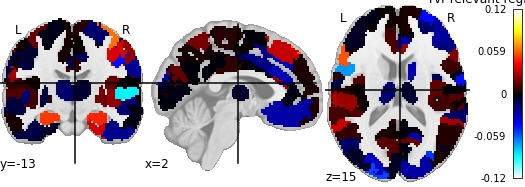

Source data for this figure (header and first rows):
, region, feat_importance
0, 17Networks_LH_VisCent_ExStr_1, 0.04714
1, 17Networks_LH_VisCent_ExStr_2, -0.01851
2, 17Networks_LH_VisCent_Striate_1, 0.002905
3, 17Networks_LH_VisCent_ExStr_3, -0.05527
4, 17Networks_LH_VisCent_ExStr_4, -0.005231
5, 17Networks_LH_VisCent_ExStr_5, -0.03188
6, 17Networks_LH_VisPeri_ExStrInf_1, -0.002821
7, 17Networks_LH_VisPeri_ExStrInf_2, -0.001196
8, 17Networks_LH_VisPeri_ExStrInf_3, -0.004156
9, 17Networks_LH_VisPeri_StriCal_1, 0.01262
10, 17Networks_LH_VisPeri_ExStrSup_1, 0.01454
11, 17Networks_LH_VisPeri_ExStrSup_2, -0.004424
12, 17Networks_LH_SomMotA_1, 0.001606
13, 17Networks_LH_SomMotA_2, 0.02141
14, 17Networks_LH_SomMotA_3, 0.0004581
15, 17Networks_LH_SomMotA_4, 0.01602
16, 17Networks_LH_SomMotA_5, 0.02207
17, 17Networks_LH_SomMotA_6, -0.002703
18, 17Networks_LH_SomMotA_7, 0.001444
19, 17Networks_LH_SomMotA_8, 0.00216
20, 17Networks_LH_SomMotB_Aud_1, -0.01981
21, 17Networks_LH_SomMotB_Aud_2, 0.01129
22, 17Networks_LH_SomMotB_S2_1, 0.0007403
23, 17Networks_LH_SomMotB_S2_2, 0.006593
24, 17Networks_LH_SomMotB_Aud_3, 0.01081
25, 17Networks_LH_SomMotB_S2_3, 0.02555
26, 17Networks_LH_SomMotB_Cent_1, -0.008888
27, 17Networks_LH_SomMotB_Cent_2, -0.005651
28, 17Networks_LH_DorsAttnA_TempOcc_1, 0.007938
29, 17Networks_LH_DorsAttnA_TempOcc_2, -0.0076
30, 17Networks_LH_DorsAttnA_ParOcc_1, -0.01564
31, 17Networks_LH_DorsAttnA_SPL_1, -0.02277
32, 17Networks_LH_DorsAttnA_SPL_2, 0.01522
33, 17Networks_LH_DorsAttnA_SPL_3, 0.01978
34, 17Networks_LH_DorsAttnB_PostC_1, 6.172671233749761e-05
35, 17Networks_LH_DorsAttnB_PostC_2, 0.01182
36, 17Networks_LH_DorsAttnB_PostC_3, -0.0006928
37, 17Networks_LH_DorsAttnB_PostC_4, 0.0008336
38, 17Networks_LH_DorsAttnB_FEF_1, -0.001016
39, 17Networks_LH_SalVentAttnA_ParOper_1, 0.02791
40, 17Networks_LH_SalVentAttnA_Ins_1, 0.008917
41, 17Networks_LH_SalVentAttnA_FrOper_1, 0.01259
42, 17Networks_LH_SalVentAttnA_FrOper_2, -0.06934
43, 17Networks_LH_SalVentAttnA_ParMed_1, 0.002741
44, 17Networks_LH_SalVentAttnA_FrMed_1, 0.001593
45, 17Networks_LH_SalVentAttnA_FrMed_2, 0.002326
46, 17Networks_LH_SalVentAttnB_IPL_1, -0.002862
47, 17Networks_LH_SalVentAttnB_PFCl_1, 8.286998129877432e-05
48, 17Networks_LH_SalVentAttnB_Ins_1, -0.01821
49, 17Networks_LH_SalVentAttnB_PFCmp_1, 0.01176
50, 17Networks_LH_LimbicB_OFC_1, -0.0007264
51, 17Networks_LH_LimbicB_OFC_2, -0.003472
52, 17Networks_LH_LimbicA_TempPole_1, -0.00486
53, 17Networks_LH_LimbicA_TempPole_2, -0.01082
54, 17Networks_LH_LimbicA_TempPole_3, -0.005784
55, 17Networks_LH_LimbicA_TempPole_4, -0.009137
56, 17Networks_LH_ContA_Temp_1, 0.02976
57, 17Networks_LH_ContA_IPS_1, 0.0002149
58, 17Networks_LH_ContA_IPS_2, 0.04056
59, 17Networks_LH_ContA_IPS_3, 0.00479
... 156 more rows
